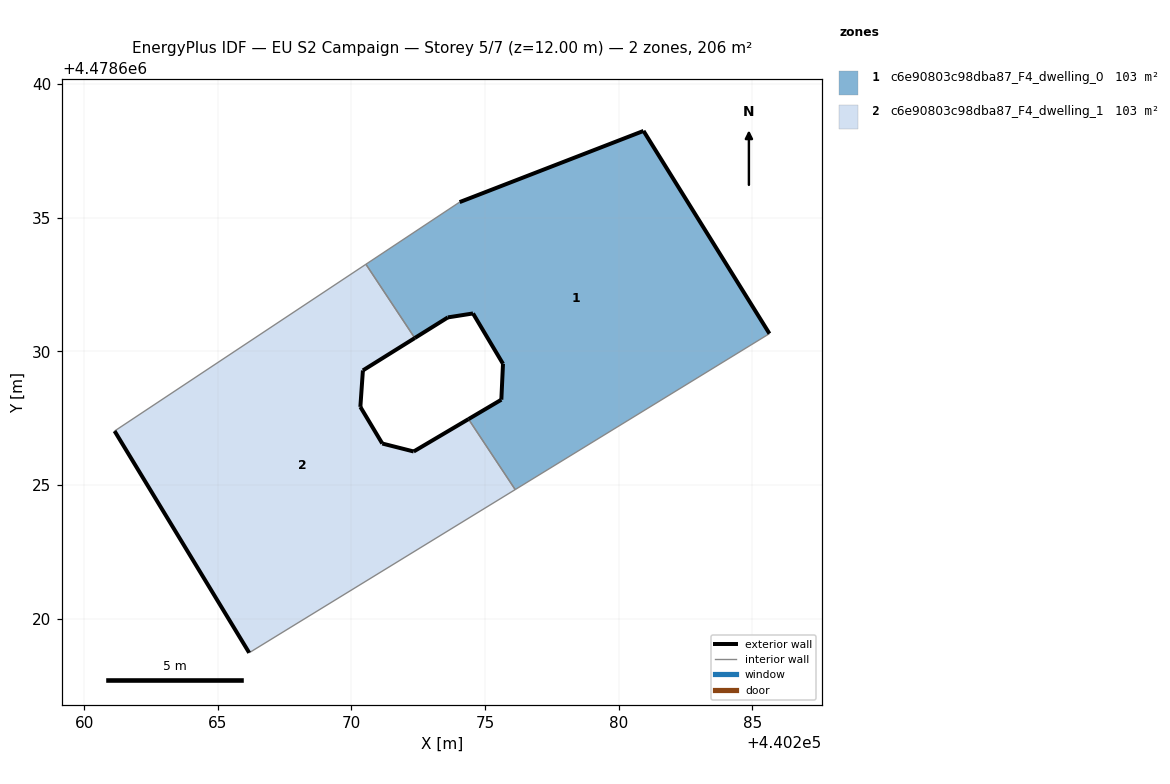
=== STOREY PLAN SPEC (per zone: floor XY polygon, exterior-wall plan segments, windows/doors) ===
zone 1: c6e90803c98dba87_F4_dwelling_0  (103.2 m²)
  floor: (440285.64, 4478630.66) (440280.93, 4478638.25) (440274.05, 4478635.58) (440270.54, 4478633.26) (440272.37, 4478630.50) (440273.61, 4478631.27) (440274.55, 4478631.42) (440275.67, 4478629.53) (440275.61, 4478628.19) (440274.38, 4478627.46) (440276.13, 4478624.83)
  exterior wall: (440274.38, 4478627.46) – (440275.61, 4478628.19)  [1.4 m]
  exterior wall: (440275.61, 4478628.19) – (440275.67, 4478629.53)  [1.3 m]
  exterior wall: (440275.67, 4478629.53) – (440274.55, 4478631.42)  [2.2 m]
  exterior wall: (440274.55, 4478631.42) – (440273.61, 4478631.27)  [1.0 m]
  exterior wall: (440273.61, 4478631.27) – (440272.37, 4478630.50)  [1.5 m]
  exterior wall: (440274.05, 4478635.58) – (440280.93, 4478638.25)  [7.4 m]
  exterior wall: (440280.93, 4478638.25) – (440285.64, 4478630.66)  [8.9 m]
  interior walls: 4
zone 2: c6e90803c98dba87_F4_dwelling_1  (103.2 m²)
  floor: (440276.13, 4478624.83) (440274.38, 4478627.46) (440272.33, 4478626.25) (440271.15, 4478626.55) (440270.33, 4478627.92) (440270.43, 4478629.29) (440272.37, 4478630.50) (440270.54, 4478633.26) (440261.13, 4478627.02) (440266.17, 4478618.72)
  exterior wall: (440272.37, 4478630.50) – (440270.43, 4478629.29)  [2.3 m]
  exterior wall: (440270.43, 4478629.29) – (440270.33, 4478627.92)  [1.4 m]
  exterior wall: (440270.33, 4478627.92) – (440271.15, 4478626.55)  [1.6 m]
  exterior wall: (440271.15, 4478626.55) – (440272.33, 4478626.25)  [1.2 m]
  exterior wall: (440272.33, 4478626.25) – (440274.38, 4478627.46)  [2.4 m]
  exterior wall: (440266.17, 4478618.72) – (440261.14, 4478627.02)  [9.7 m]
  interior walls: 4

=== DERIVED (storey summary) ===
Building: EU S2 Campaign
Storey: 5 of 7  (floor level z = 12.00 m)
Storey gross floor area: 206.5 m²
Zones on this storey: 2
  - c6e90803c98dba87_F4_dwelling_0: floor 103.2 m²; exterior wall 23.7 m (71.1 m²); WWR 0.0%
  - c6e90803c98dba87_F4_dwelling_1: floor 103.2 m²; exterior wall 18.6 m (55.7 m²); WWR 0.0%
Zone adjacency (shared interzone walls):
  - c6e90803c98dba87_F4_dwelling_0 ↔ c6e90803c98dba87_F4_dwelling_1